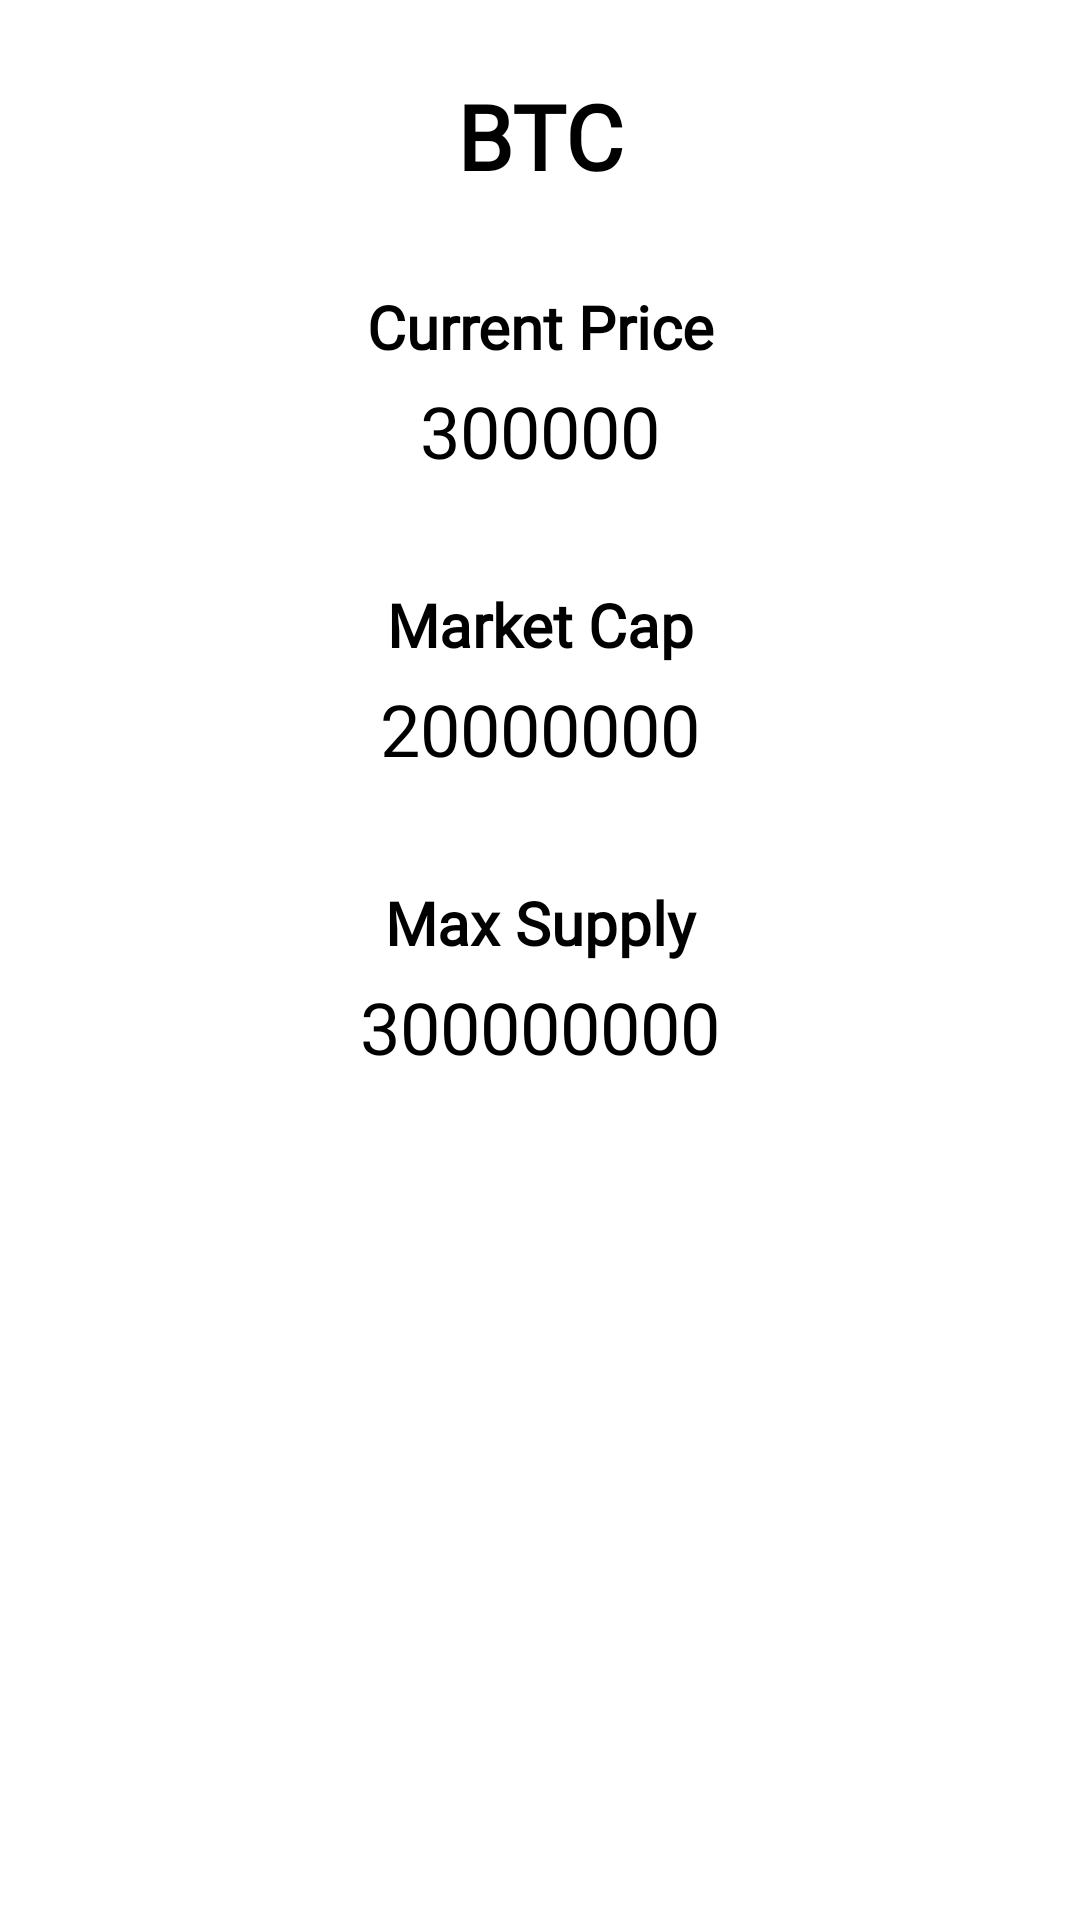

Produce the Android XML layout that renders to this screen, including the resource entries it uses.
<!-- AndroidManifest.xml: application theme Theme.CyriptoPrices -->
<!-- res/layout/fragment_details.xml -->
<?xml version="1.0" encoding="utf-8"?>
<LinearLayout
    xmlns:android="http://schemas.android.com/apk/res/android"
    xmlns:tools="http://schemas.android.com/tools"
    android:layout_width="match_parent"
    android:layout_height="match_parent"
    tools:context=".view.DetailsFragment"
    android:orientation="vertical">


    <TextView
        android:id="@+id/currencyNameDetailsText"
        android:layout_width="match_parent"
        android:layout_height="wrap_content"
        android:layout_marginTop="25dp"
        android:gravity="center"
        android:text="@string/btc"
        android:textSize="30sp"
        android:textStyle="bold"
        android:textColor="@color/black"
        android:fontFamily="@font/myfont"/>

    <TextView
        android:layout_width="match_parent"
        android:layout_height="wrap_content"
        android:layout_marginTop="30dp"
        android:gravity="center"
        android:text="@string/current_price"
        android:textSize="20sp"
        android:textStyle="bold"
        android:textColor="@color/black"
        android:fontFamily="@font/myfont"/>
    <TextView
        android:id="@+id/currencyPriceDetailsText"
        android:layout_width="match_parent"
        android:layout_height="wrap_content"
        android:text="@string/_300000"
        android:textSize="24sp"
        android:gravity="center"
        android:layout_margin="5dp"
        android:textColor="@color/black"
        android:fontFamily="@font/myfont"
        />

    <TextView
        android:layout_width="match_parent"
        android:layout_height="wrap_content"
        android:layout_marginTop="30dp"
        android:gravity="center"
        android:text="@string/market_cap"
        android:textSize="20sp"
        android:textColor="@color/black"
        android:fontFamily="@font/myfont"
        android:textStyle="bold" />
    <TextView
        android:id="@+id/currencyMarketCapDetailsText"
        android:layout_width="match_parent"
        android:layout_height="wrap_content"
        android:text="@string/_20000000"
        android:textSize="24sp"
        android:gravity="center"
        android:layout_margin="5dp"
        android:textColor="@color/black"
        android:fontFamily="@font/myfont"
        />


    <TextView
        android:layout_width="match_parent"
        android:layout_height="wrap_content"
        android:layout_marginTop="30dp"
        android:gravity="center"
        android:text="@string/max_supply"
        android:textSize="20sp"
        android:textColor="@color/black"
        android:fontFamily="@font/myfont"
        android:textStyle="bold" />
    <TextView
        android:id="@+id/currencyMaxSupplyDetailsText"
        android:layout_width="match_parent"
        android:layout_height="wrap_content"
        android:text="@string/_300000000"
        android:textSize="24sp"
        android:gravity="center"
        android:layout_margin="5dp"
        android:textColor="@color/black"
        android:fontFamily="@font/myfont"
        />

</LinearLayout>
<!-- resources referenced by this layout -->
<resources>
  <string name="_20000000">20000000</string>
  <string name="_300000">300000</string>
  <string name="_300000000">300000000</string>
  <string name="btc">BTC</string>
  <string name="current_price">Current Price</string>
  <string name="market_cap">Market Cap</string>
  <string name="max_supply">Max Supply</string>
  <style name="Theme.CyriptoPrices" parent="Theme.MaterialComponents.DayNight.NoActionBar">
          
          <item name="colorPrimary">@color/purple_500</item>
          <item name="colorPrimaryVariant">@color/purple_700</item>
          <item name="colorOnPrimary">@color/white</item>
          
          <item name="colorSecondary">@color/teal_200</item>
          <item name="colorSecondaryVariant">@color/teal_700</item>
          <item name="colorOnSecondary">@color/black</item>
          
          <item name="android:statusBarColor" tools:targetApi="l">?attr/colorPrimaryVariant</item>
          
      </style>
  <!-- not gathered from this repository: default colours our renderer supplied (Android Studio template values) -->
  <color name="purple_500">#FF6200EE</color>
  <color name="purple_700">#FF3700B3</color>
  <color name="teal_200">#FF03DAC5</color>
  <color name="teal_700">#FF018786</color>
  <color name="black">#FF000000</color>
  <color name="white">#FFFFFFFF</color>
</resources>
